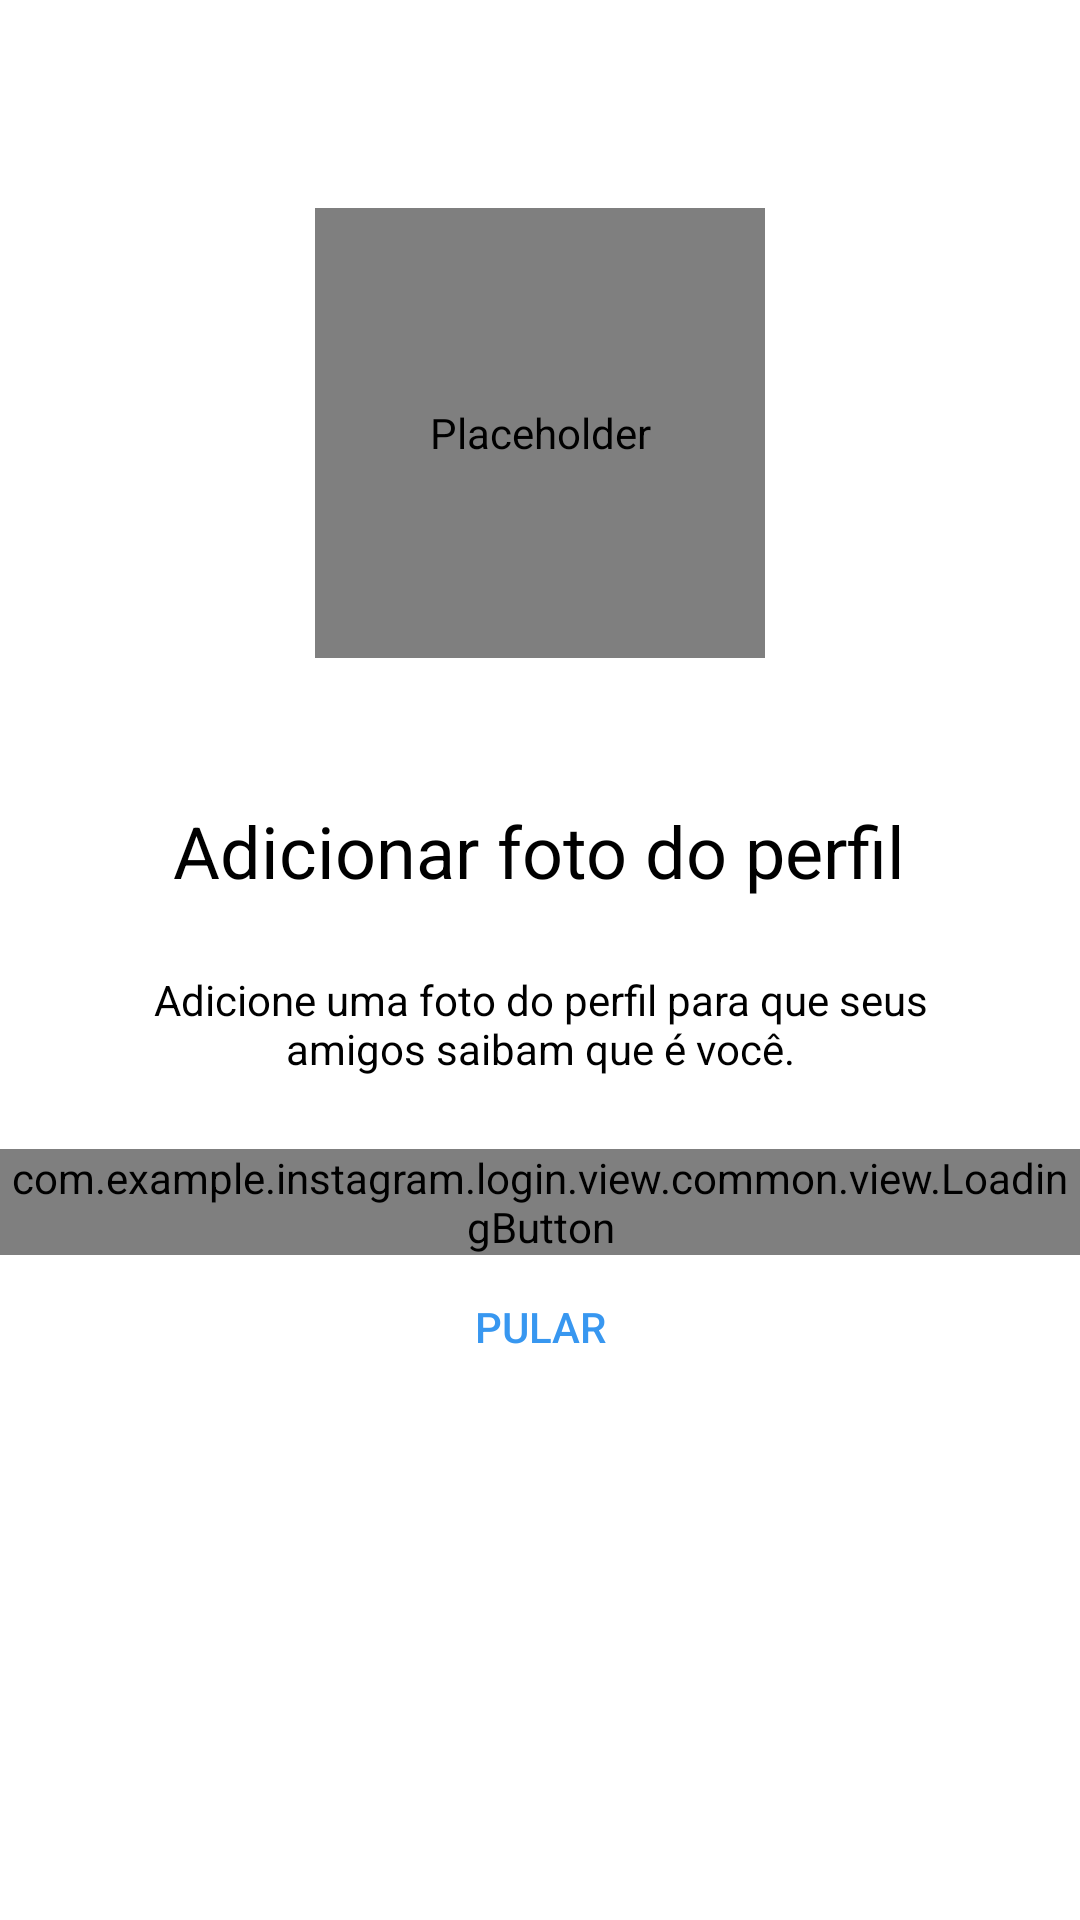

This screen was rendered from an Android layout file. Write that file and the resources it references.
<!-- AndroidManifest.xml: application theme Theme.Instagram -->
<!-- res/layout/fragment_register_photo.xml -->
<?xml version="1.0" encoding="utf-8"?>
<androidx.constraintlayout.widget.ConstraintLayout xmlns:android="http://schemas.android.com/apk/res/android"
    xmlns:app="http://schemas.android.com/apk/res-auto"
    android:layout_width="match_parent"
    android:layout_height="match_parent"
    android:background="@color/white">

    <ScrollView
        android:layout_width="match_parent"
        android:layout_height="wrap_content"
        app:layout_constraintBottom_toBottomOf="parent"
        app:layout_constraintEnd_toEndOf="parent"
        app:layout_constraintStart_toStartOf="parent"
        app:layout_constraintTop_toTopOf="parent"
        app:layout_constraintVertical_bias="0.4">

        <LinearLayout
            android:id="@+id/main"
            android:layout_width="match_parent"
            android:layout_height="wrap_content"
            android:paddingBottom="70dp"
            android:orientation="vertical">

            <de.hdodenhof.circleimageview.CircleImageView
                android:id="@+id/register_img_profile"
                android:layout_width="150dp"
                android:layout_height="150dp"
                android:layout_gravity="center_horizontal"
                android:layout_marginBottom="48dp"
                android:contentDescription="@null"
                android:src="@drawable/photo_icon" />

        <TextView
            style="@style/Theme.Instagram.TextViewBase.Form"
            android:textSize="24sp"
            android:textColor="@color/black"
            android:layout_gravity="center_horizontal"
            android:text="@string/photo_register_title"/>

            <TextView
                style="@style/Theme.Instagram.TextViewBase.Form"
                android:textColor="@color/black"
                android:layout_gravity="center_horizontal"
                android:text="@string/photo_register_subtitle"/>

            <com.example.instagram.login.view.common.view.LoadingButton
                android:id="@+id/register_btn_next"
                android:layout_width="match_parent"
                android:layout_height="wrap_content"
                app:text="@string/add_photo" />

            <Button
                android:id="@+id/register_btn_jump"
                style="@style/Theme.Instagram.Link"
                android:text="@string/jump"/>

        </LinearLayout>

    </ScrollView>

</androidx.constraintlayout.widget.ConstraintLayout>
<!-- resources referenced by this layout -->
<resources>
  <color name="black">#FF000000</color>
  <color name="white">#FFFFFFFF</color>
  <string name="add_photo">Adicionar uma foto</string>
  <string name="jump">Pular</string>
  <string name="photo_register_subtitle">Adicione uma foto do perfil para que seus amigos saibam que é você.</string>
  <string name="photo_register_title">Adicionar foto do perfil</string>
  <style name="Theme.Instagram.Link" parent="Widget.AppCompat.Button.Borderless">
          <item name="android:layout_width">match_parent</item>
          <item name="android:layout_height">wrap_content</item>
          <item name="android:textColor">@color/blue_enabled</item>
      </style>
  <style name="Theme.Instagram.TextViewBase.Form">
          <item name="android:textAlignment">center</item>
          <item name="android:layout_marginBottom">24dp</item>
      </style>
  <style name="Theme.Instagram" parent="Base.Theme.Instagram" />
  <color name="blue_enabled">#3897F0</color>
  <style name="Base.Theme.Instagram" parent="Theme.MaterialComponents.DayNight.NoActionBar">
          
          <item name="colorPrimary">@color/black</item>
          <item name="colorPrimaryVariant">@color/gray_darker</item>
          <item name="colorOnPrimary">@color/white</item>
          
          <item name="colorSecondary">@color/black</item>
          <item name="colorOnSecondary">@color/black</item>
          
          <item name="android:statusBarColor" tools:target="1">?attr/colorSecondary</item>
      </style>
  <color name="gray_darker">#EFEFEF</color>
</resources>
